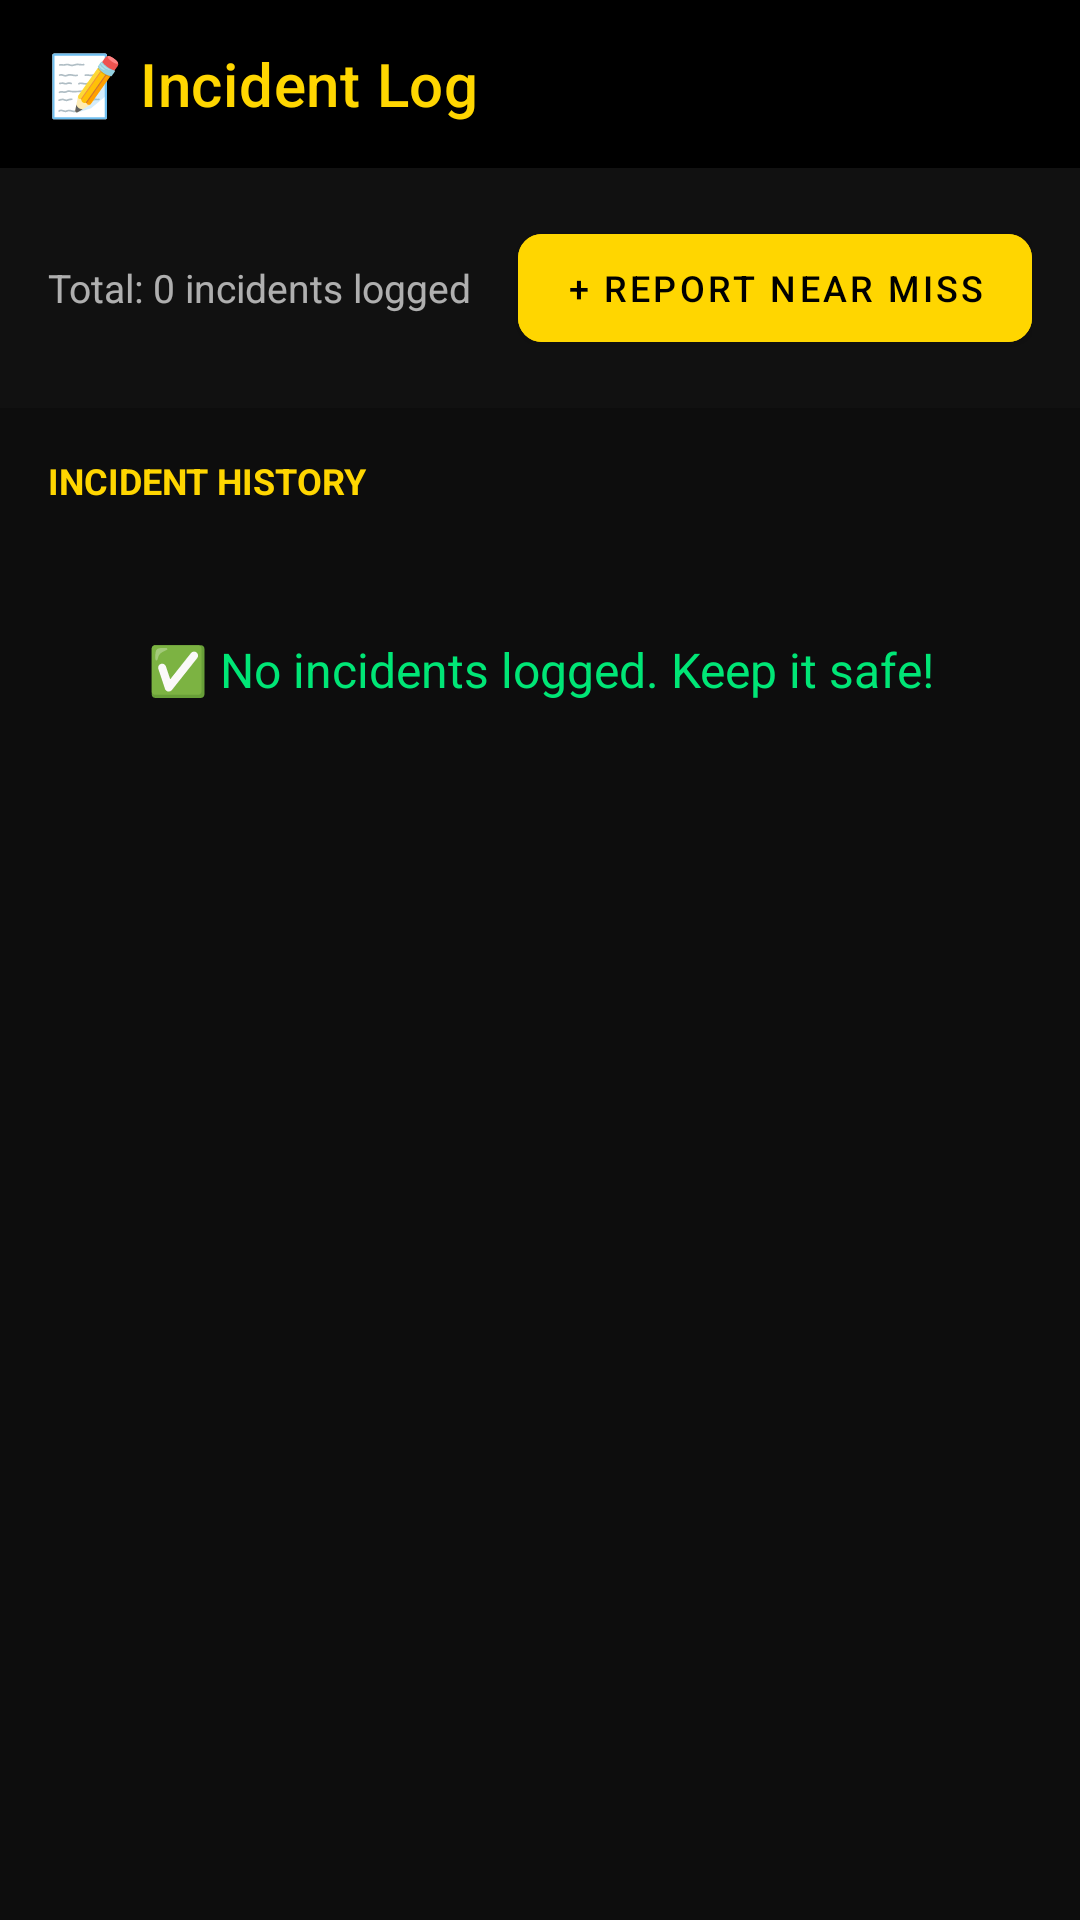

Android layout source for this screen:
<!-- AndroidManifest.xml: application theme Theme.RakshaKavach -->
<!-- res/layout/activity_incident_log.xml -->
<?xml version="1.0" encoding="utf-8"?>
<LinearLayout xmlns:android="http://schemas.android.com/apk/res/android"
    xmlns:app="http://schemas.android.com/apk/res-auto"
    android:layout_width="match_parent"
    android:layout_height="match_parent"
    android:orientation="vertical"
    android:background="@color/dark_bg">

    <com.google.android.material.appbar.MaterialToolbar
        android:id="@+id/toolbar"
        android:layout_width="match_parent"
        android:layout_height="?attr/actionBarSize"
        android:background="@color/black"
        app:title="📝 Incident Log"
        app:titleTextColor="@color/warning_yellow"
        app:navigationIconTint="@color/warning_yellow" />

    <LinearLayout
        android:layout_width="match_parent"
        android:layout_height="wrap_content"
        android:padding="16dp"
        android:orientation="horizontal"
        android:gravity="center_vertical"
        android:background="#FF111111">

        <TextView
            android:id="@+id/tv_incident_count"
            android:layout_width="0dp"
            android:layout_weight="1"
            android:layout_height="wrap_content"
            android:text="Total: 0 incidents logged"
            android:textColor="#AAFFFFFF"
            android:textSize="13sp" />

        <com.google.android.material.button.MaterialButton
            android:id="@+id/btn_add_incident"
            android:layout_width="wrap_content"
            android:layout_height="wrap_content"
            android:text="+ Report Near Miss"
            android:textSize="12sp"
            android:backgroundTint="@color/warning_yellow"
            android:textColor="@color/black"
            app:cornerRadius="8dp" />
    </LinearLayout>

    
    <ScrollView
        android:layout_width="match_parent"
        android:layout_height="match_parent">

        <LinearLayout
            android:layout_width="match_parent"
            android:layout_height="wrap_content"
            android:orientation="vertical"
            android:padding="16dp">

            
            <LinearLayout
                android:id="@+id/layout_form"
                android:layout_width="match_parent"
                android:layout_height="wrap_content"
                android:orientation="vertical"
                android:visibility="gone"
                android:background="#FF1A1A1A"
                android:padding="16dp"
                android:layout_marginBottom="16dp">

                <TextView
                    android:layout_width="wrap_content"
                    android:layout_height="wrap_content"
                    android:text="⚠️ REPORT NEAR MISS"
                    android:textColor="@color/warning_yellow"
                    android:textSize="16sp"
                    android:textStyle="bold"
                    android:layout_marginBottom="16dp" />

                <TextView
                    android:layout_width="wrap_content"
                    android:layout_height="wrap_content"
                    android:text="Incident Type"
                    android:textColor="#AAFFFFFF"
                    android:textSize="12sp"
                    android:layout_marginBottom="4dp" />

                <Spinner
                    android:id="@+id/spinner_incident_type"
                    android:layout_width="match_parent"
                    android:layout_height="48dp"
                    android:background="@color/card_dark"
                    android:layout_marginBottom="12dp" />

                <TextView
                    android:layout_width="wrap_content"
                    android:layout_height="wrap_content"
                    android:text="Description"
                    android:textColor="#AAFFFFFF"
                    android:textSize="12sp"
                    android:layout_marginBottom="4dp" />

                <com.google.android.material.textfield.TextInputLayout
                    android:layout_width="match_parent"
                    android:layout_height="wrap_content"
                    style="@style/Widget.MaterialComponents.TextInputLayout.OutlinedBox"
                    app:boxStrokeColor="@color/warning_yellow"
                    android:layout_marginBottom="12dp">

                    <com.google.android.material.textfield.TextInputEditText
                        android:id="@+id/et_description"
                        android:layout_width="match_parent"
                        android:layout_height="wrap_content"
                        android:hint="Describe what happened..."
                        android:minLines="3"
                        android:textColor="@color/white"
                        android:textColorHint="#66FFFFFF" />
                </com.google.android.material.textfield.TextInputLayout>

                <TextView
                    android:layout_width="wrap_content"
                    android:layout_height="wrap_content"
                    android:text="Location"
                    android:textColor="#AAFFFFFF"
                    android:textSize="12sp"
                    android:layout_marginBottom="4dp" />

                <com.google.android.material.textfield.TextInputLayout
                    android:layout_width="match_parent"
                    android:layout_height="wrap_content"
                    style="@style/Widget.MaterialComponents.TextInputLayout.OutlinedBox"
                    app:boxStrokeColor="@color/warning_yellow"
                    android:layout_marginBottom="12dp">

                    <com.google.android.material.textfield.TextInputEditText
                        android:id="@+id/et_location"
                        android:layout_width="match_parent"
                        android:layout_height="wrap_content"
                        android:hint="Where did this occur?"
                        android:textColor="@color/white"
                        android:textColorHint="#66FFFFFF" />
                </com.google.android.material.textfield.TextInputLayout>

                <TextView
                    android:layout_width="wrap_content"
                    android:layout_height="wrap_content"
                    android:text="Severity"
                    android:textColor="#AAFFFFFF"
                    android:textSize="12sp"
                    android:layout_marginBottom="4dp" />

                <Spinner
                    android:id="@+id/spinner_severity"
                    android:layout_width="match_parent"
                    android:layout_height="48dp"
                    android:background="@color/card_dark"
                    android:layout_marginBottom="16dp" />

                <com.google.android.material.button.MaterialButton
                    android:id="@+id/btn_submit_incident"
                    android:layout_width="match_parent"
                    android:layout_height="56dp"
                    android:text="📤 SUBMIT REPORT"
                    android:textStyle="bold"
                    android:backgroundTint="@color/risk_high"
                    app:cornerRadius="12dp" />
            </LinearLayout>

            
            <TextView
                android:layout_width="wrap_content"
                android:layout_height="wrap_content"
                android:text="INCIDENT HISTORY"
                android:textColor="@color/warning_yellow"
                android:textSize="12sp"
                android:textStyle="bold"
                android:layout_marginBottom="12dp" />

            <TextView
                android:id="@+id/tv_no_incidents"
                android:layout_width="match_parent"
                android:layout_height="wrap_content"
                android:text="✅ No incidents logged. Keep it safe!"
                android:textColor="@color/success_green"
                android:textSize="16sp"
                android:gravity="center"
                android:padding="32dp"
                android:visibility="visible" />

            <androidx.recyclerview.widget.RecyclerView
                android:id="@+id/rv_incidents"
                android:layout_width="match_parent"
                android:layout_height="wrap_content"
                android:nestedScrollingEnabled="false" />

        </LinearLayout>
    </ScrollView>
</LinearLayout>
<!-- resources referenced by this layout -->
<resources>
  <color name="black">#FF000000</color>
  <color name="card_dark">#FF1A1A1A</color>
  <color name="dark_bg">#FF0D0D0D</color>
  <color name="risk_high">#FFFF6D00</color>
  <color name="success_green">#FF00E676</color>
  <color name="warning_yellow">#FFFFD600</color>
  <color name="white">#FFFFFFFF</color>
  <style name="Theme.RakshaKavach" parent="Theme.MaterialComponents.DayNight.NoActionBar">
          <item name="colorPrimary">@color/warning_yellow</item>
          <item name="colorPrimaryVariant">@color/dark_yellow</item>
          <item name="colorOnPrimary">@color/black</item>
          <item name="colorSecondary">@color/success_green</item>
          <item name="colorOnSecondary">@color/black</item>
          <item name="colorSurface">@color/dark_bg</item>
          <item name="colorOnSurface">@color/white</item>
          <item name="android:windowBackground">@color/dark_bg</item>
          <item name="android:statusBarColor">@color/black</item>
          <item name="android:navigationBarColor">@color/black</item>
      </style>
  <color name="dark_yellow">#FFF0C000</color>
</resources>
